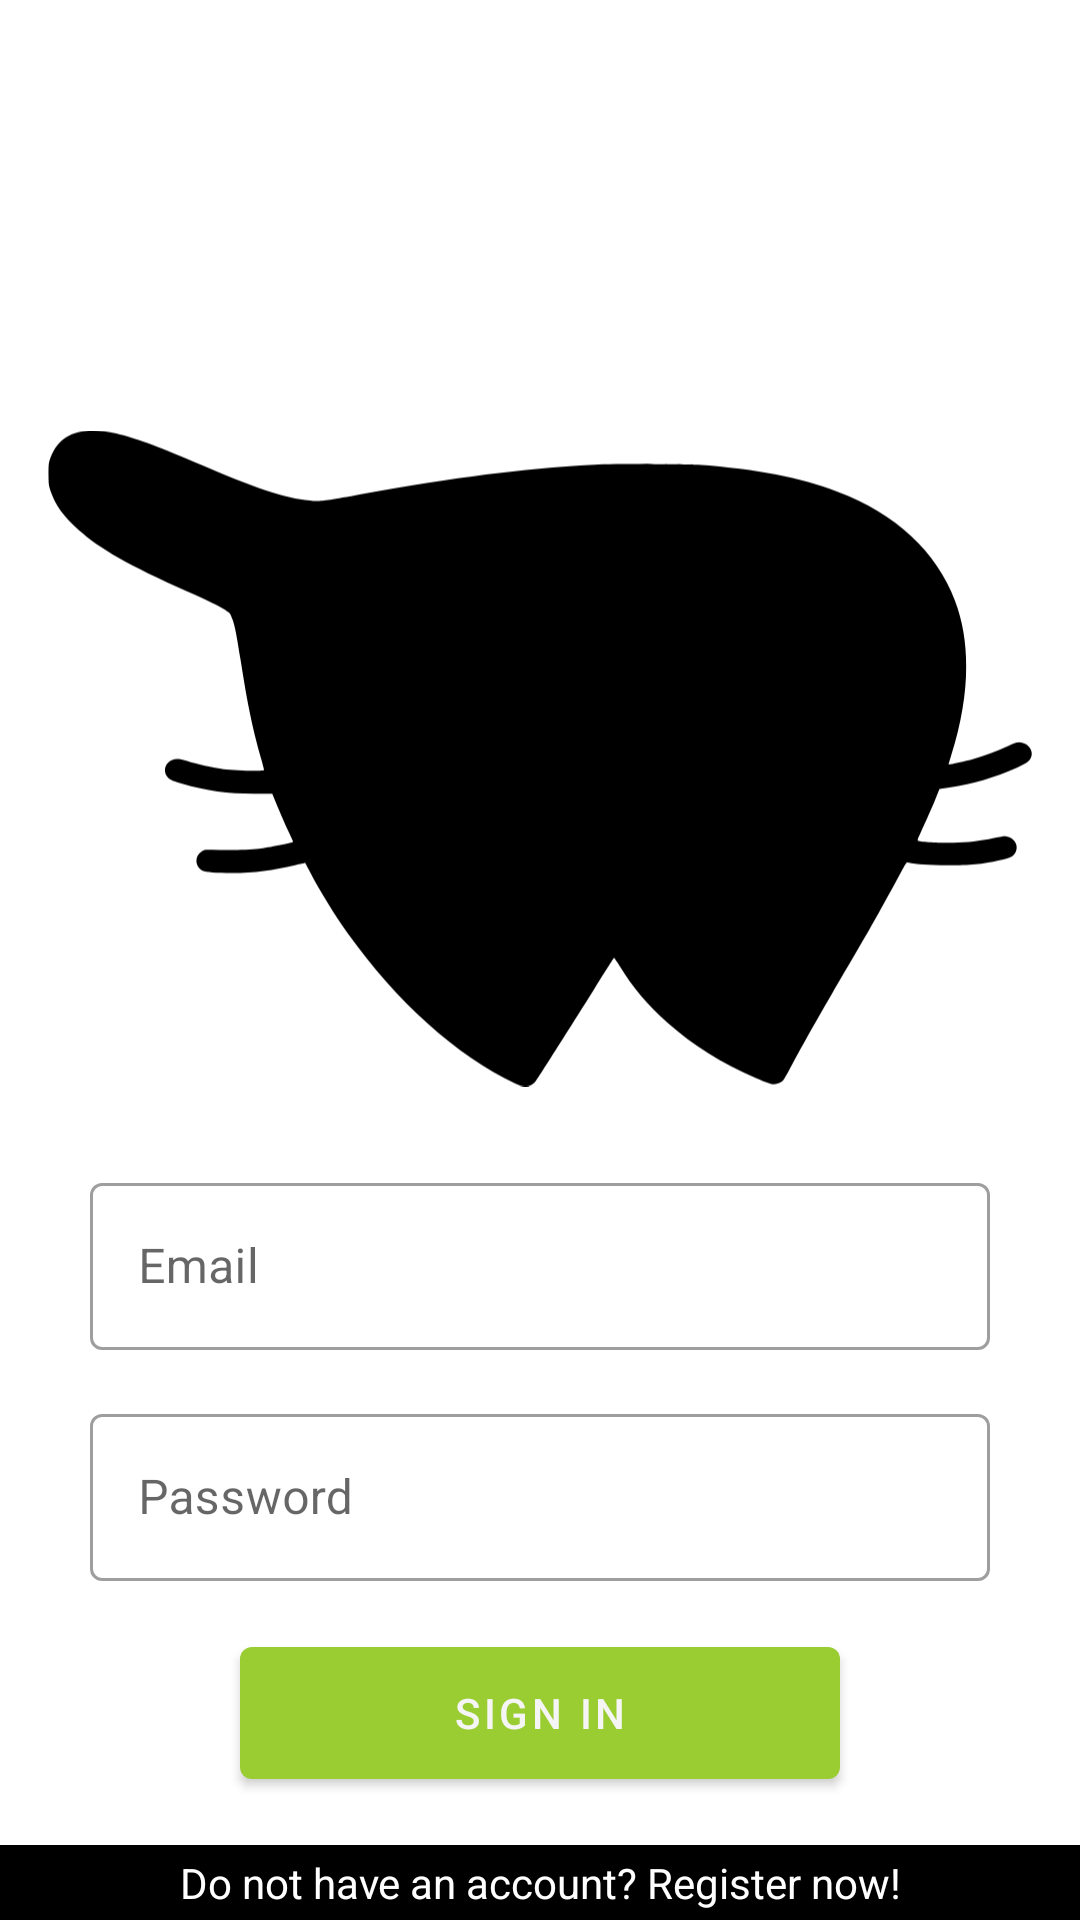

Produce the Android XML layout that renders to this screen, including the resource entries it uses.
<!-- AndroidManifest.xml: application theme Theme.MyAffairs.NoActionBar -->
<!-- res/layout/auth_fragment.xml -->
<?xml version="1.0" encoding="utf-8"?>
<androidx.constraintlayout.widget.ConstraintLayout
    xmlns:android="http://schemas.android.com/apk/res/android"
    xmlns:app="http://schemas.android.com/apk/res-auto"
    xmlns:tools="http://schemas.android.com/tools"
    android:layout_width="match_parent"
    android:layout_height="match_parent"
    android:orientation="vertical">

    <ImageView
        android:id="@+id/kit"
        android:layout_width="0dp"
        android:layout_height="0dp"
        android:src="@drawable/kit"
        android:rotation="180"
        android:layout_marginStart="16dp"
        android:layout_marginEnd="16dp"
        android:layout_marginBottom="-40dp"
        app:layout_constraintTop_toTopOf="parent"
        app:layout_constraintBottom_toTopOf="@+id/password_container1"
        app:layout_constraintEnd_toEndOf="parent"
        app:layout_constraintStart_toStartOf="parent"/>

    <com.google.android.material.textfield.TextInputLayout
        android:id="@+id/mail_container"
        android:layout_width="wrap_content"
        android:layout_height="wrap_content"
        android:layout_marginBottom="16dp"
        android:background="@color/white"
        app:layout_constraintBottom_toTopOf="@+id/password_container1"
        app:layout_constraintEnd_toEndOf="parent"
        app:layout_constraintStart_toStartOf="parent"
        android:hint="@string/email"
        style="@style/Widget.MaterialComponents.TextInputLayout.OutlinedBox">

        <com.google.android.material.textfield.TextInputEditText
            android:id="@+id/mail"
            android:layout_width="300dp"
            android:layout_height="wrap_content"
            android:maxLines="1"
            android:inputType="textEmailAddress" />

    </com.google.android.material.textfield.TextInputLayout>

    <com.google.android.material.textfield.TextInputLayout
        android:id="@+id/password_container1"
        android:layout_width="300dp"
        android:layout_height="wrap_content"
        android:layout_marginBottom="16dp"
        android:background="@color/white"
        app:layout_constraintBottom_toTopOf="@+id/auth_button"
        app:layout_constraintEnd_toEndOf="parent"
        app:layout_constraintStart_toStartOf="parent"
        android:hint="@string/password"
        style="@style/Widget.MaterialComponents.TextInputLayout.OutlinedBox">

        <com.google.android.material.textfield.TextInputEditText
            android:id="@+id/edit_password1"
            android:layout_width="300dp"
            android:layout_height="wrap_content"
            android:maxLines="1"
            android:inputType="textPassword"/>

    </com.google.android.material.textfield.TextInputLayout>

    <Button
        android:id="@+id/auth_button"
        android:layout_width="200dp"
        android:layout_height="56dp"
        android:layout_gravity="center"
        android:layout_marginBottom="16dp"
        android:text="@string/sign_in_button"
        app:layout_constraintBottom_toTopOf="@+id/switch_view"
        app:layout_constraintEnd_toEndOf="parent"
        app:layout_constraintStart_toStartOf="parent" />

    <TextView
        android:id="@+id/switch_view"
        android:layout_width="match_parent"
        android:layout_height="25dp"
        app:layout_constraintBottom_toBottomOf="parent"
        app:layout_constraintEnd_toEndOf="parent"
        app:layout_constraintStart_toStartOf="parent"
        android:background="@color/black"
        android:text="@string/switch_view_auth"
        android:textColor="@color/white"
        android:gravity="center" />

</androidx.constraintlayout.widget.ConstraintLayout>
<!-- resources referenced by this layout -->
<resources>
  <color name="black">#000000</color>
  <color name="white">#FFFFFF</color>
  <!-- drawable kit: vector/xml drawable (drawable, 2379 chars, omitted) -->
  <string name="email" translatable="false">Email</string>
  <string name="password">Password</string>
  <string name="sign_in_button">Sign in</string>
  <string name="switch_view_auth">Do not have an account? Register now!</string>
  <style name="Theme.MyAffairs.NoActionBar" parent="Theme.MaterialComponents.DayNight.NoActionBar">
          
          <item name="colorPrimary">@color/yellow_green</item>
          <item name="colorPrimaryVariant">@color/yellow_green_B0</item>
          <item name="colorOnPrimary">@color/white_smoke</item>
          
          <item name="colorSecondary">@color/yellow_green</item>
          <item name="colorSecondaryVariant">@color/teal_700</item>
          <item name="colorOnSecondary">@color/white_smoke</item>
          
          <item name="android:statusBarColor" tools:targetApi="l">?attr/colorPrimaryVariant</item>
          
      </style>
  <color name="yellow_green">#9ACD32</color>
  <color name="yellow_green_B0">#B09ACD32</color>
  <color name="white_smoke">#F5F5F5</color>
  <color name="teal_700">#FF018786</color>
</resources>
